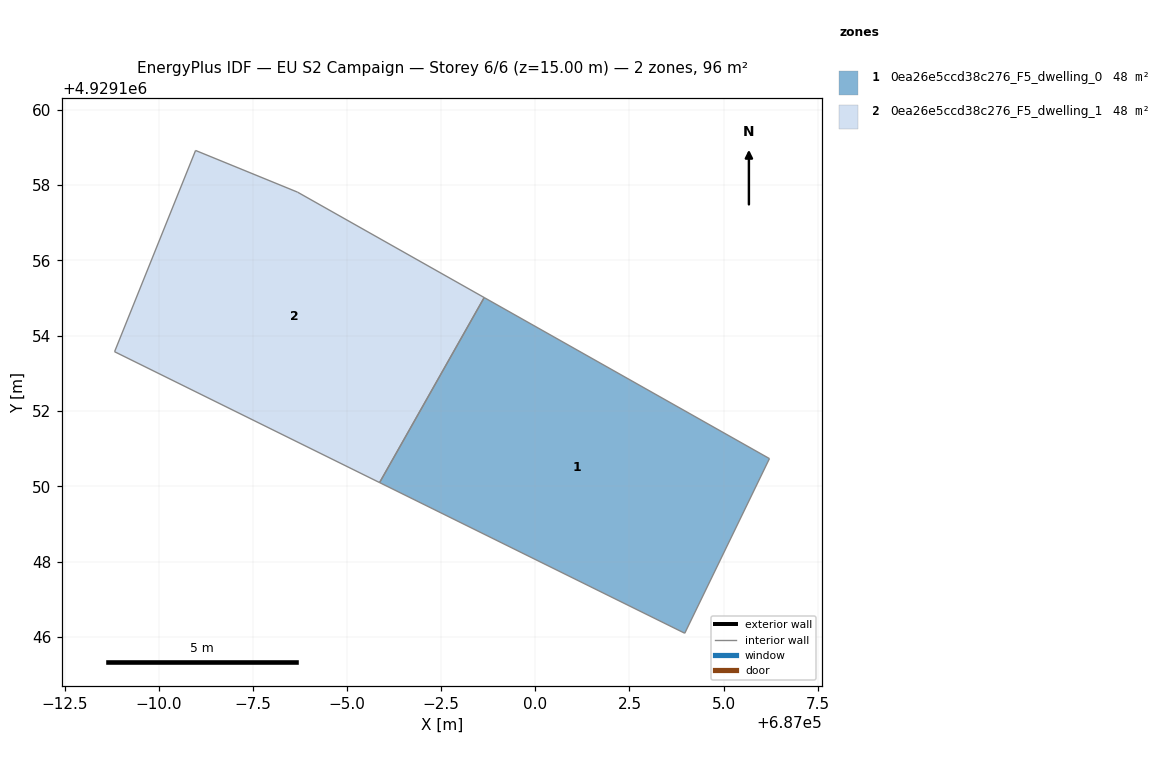
=== STOREY PLAN SPEC (per zone: floor XY polygon, exterior-wall plan segments, windows/doors) ===
zone 1: 0ea26e5ccd38c276_F5_dwelling_0  (47.9 m²)
  floor: (687003.97, 4929146.10) (687006.22, 4929150.74) (686998.64, 4929155.01) (686995.86, 4929150.10)
  interior walls: 4
zone 2: 0ea26e5ccd38c276_F5_dwelling_1  (47.9 m²)
  floor: (686995.86, 4929150.10) (686998.64, 4929155.01) (686993.68, 4929157.82) (686990.97, 4929158.92) (686988.82, 4929153.58)
  interior walls: 5

=== DERIVED (storey summary) ===
Building: EU S2 Campaign
Storey: 6 of 6  (floor level z = 15.00 m)
Storey gross floor area: 95.8 m²
Zones on this storey: 2
  - 0ea26e5ccd38c276_F5_dwelling_0: floor 47.9 m²
  - 0ea26e5ccd38c276_F5_dwelling_1: floor 47.9 m²
Zone adjacency (shared interzone walls):
  - 0ea26e5ccd38c276_F5_dwelling_0 ↔ 0ea26e5ccd38c276_F5_dwelling_1